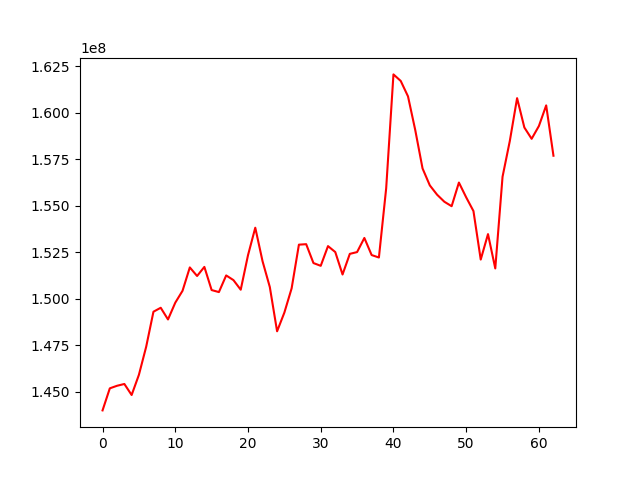

Source data for this figure (header and first rows):
, 0
0, 143983966
1, 145170129
2, 145308737
3, 145404535
4, 144811738
5, 145898293
6, 147406621
7, 149290353
8, 149502435
9, 148873597
10, 149774923
11, 150415670
12, 151671099
13, 151210517
14, 151699202
15, 150453918
16, 150345292
17, 151241057
18, 150988426
19, 150472813
20, 152327232
21, 153806412
22, 152004668
23, 150616448
24, 148237932
25, 149242193
26, 150547348
27, 152894992
28, 152920787
29, 151905787
30, 151757662
31, 152816997
32, 152498007
33, 151291061
34, 152400151
35, 152496170
36, 153256078
37, 152336357
38, 152204454
39, 155927909
40, 162049585
41, 161697685
42, 160868669
43, 159050232
44, 156993581
45, 156082336
46, 155581723
47, 155202226
48, 154962662
49, 156234380
50, 155439440
51, 154701941
52, 152093910
53, 153462411
54, 151617768
55, 156546811
56, 158470695
57, 160772659
58, 159194401
59, 158586625
... 3 more rows
